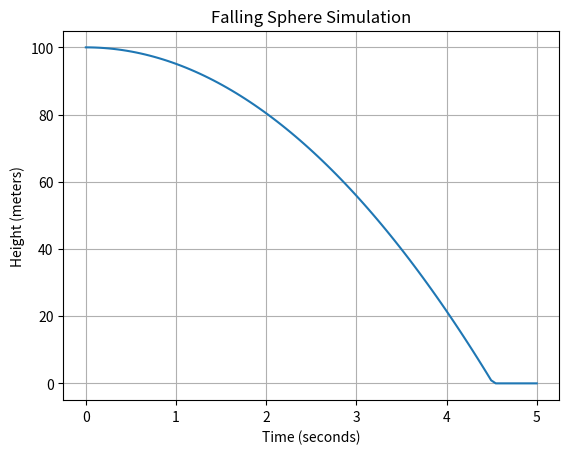

This chart was generated by the following Python code:
import numpy as np
import matplotlib.pyplot as plt

# constants
g = 9.81  # gravity (m/s^2)
y0 = 100  # initial height (meters)

# time array
t = np.linspace(0, 5, 100)

# falling sphere equation
y = y0 - 0.5 * g * t**2

# prevent negative height
y[y < 0] = 0

# plot
plt.plot(t, y)
plt.title("Falling Sphere Simulation")
plt.xlabel("Time (seconds)")
plt.ylabel("Height (meters)")
plt.grid()

plt.show()
